Run: headless pygame with SDL's dummy video driver; simulated clock (each Clock.tick advances the game by its frame time, no real sleeping); random seed 0; keys injected as events and as key.get_pressed() state; no mouse input.
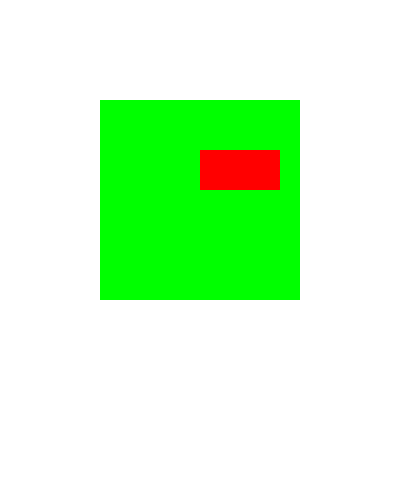
Frame 1 of 4 · flips 1–60 · no input
Frame 2 of 4 · flips 61–180 · tapped SPACE, RETURN · held RIGHT (→), D · screen unchanged from frame 1, image omitted
Frame 3 of 4 · flips 181–300 · held DOWN (↓), S · screen unchanged from frame 2, image omitted
Frame 4 of 4 · flips 301–420 · held LEFT (←), A, UP (↑), W · screen unchanged from frame 3, image omitted

The pygame program that drew these frames:

"""
Crea una segunda superficie y dibuja un rectangulo sobre ella
"""
import pygame
import sys

pygame.init()

width = 400
height = 500

surface = pygame.display.set_mode((width, height))
pygame.display.set_caption('Superficies')

red = pygame.Color(255, 0, 0)
green = pygame.Color(0, 255, 0)
blue = pygame.Color(0, 0, 255)
white = pygame.Color(255, 255, 255)
black = pygame.Color(0, 0, 0)

# Crea la segunda superficie y le damos color
surface2 = pygame.Surface((200, 200))
surface2.fill(green)
# Ajusta la segunda superficie en el centro de la pantalla
rect = surface2.get_rect()
rect.center = (width / 2, height / 2) 

while True:
    for event in pygame.event.get():
        if event.type == pygame.QUIT:
            pygame.quit()
            sys.exit()

    surface.fill(white)

    surface.blit(surface2, (100, 100))

    # dibuja sobre la segunda superficie
    pygame.draw.rect(surface2, red, (100, 50, 80, 40))

    pygame.display.update()
